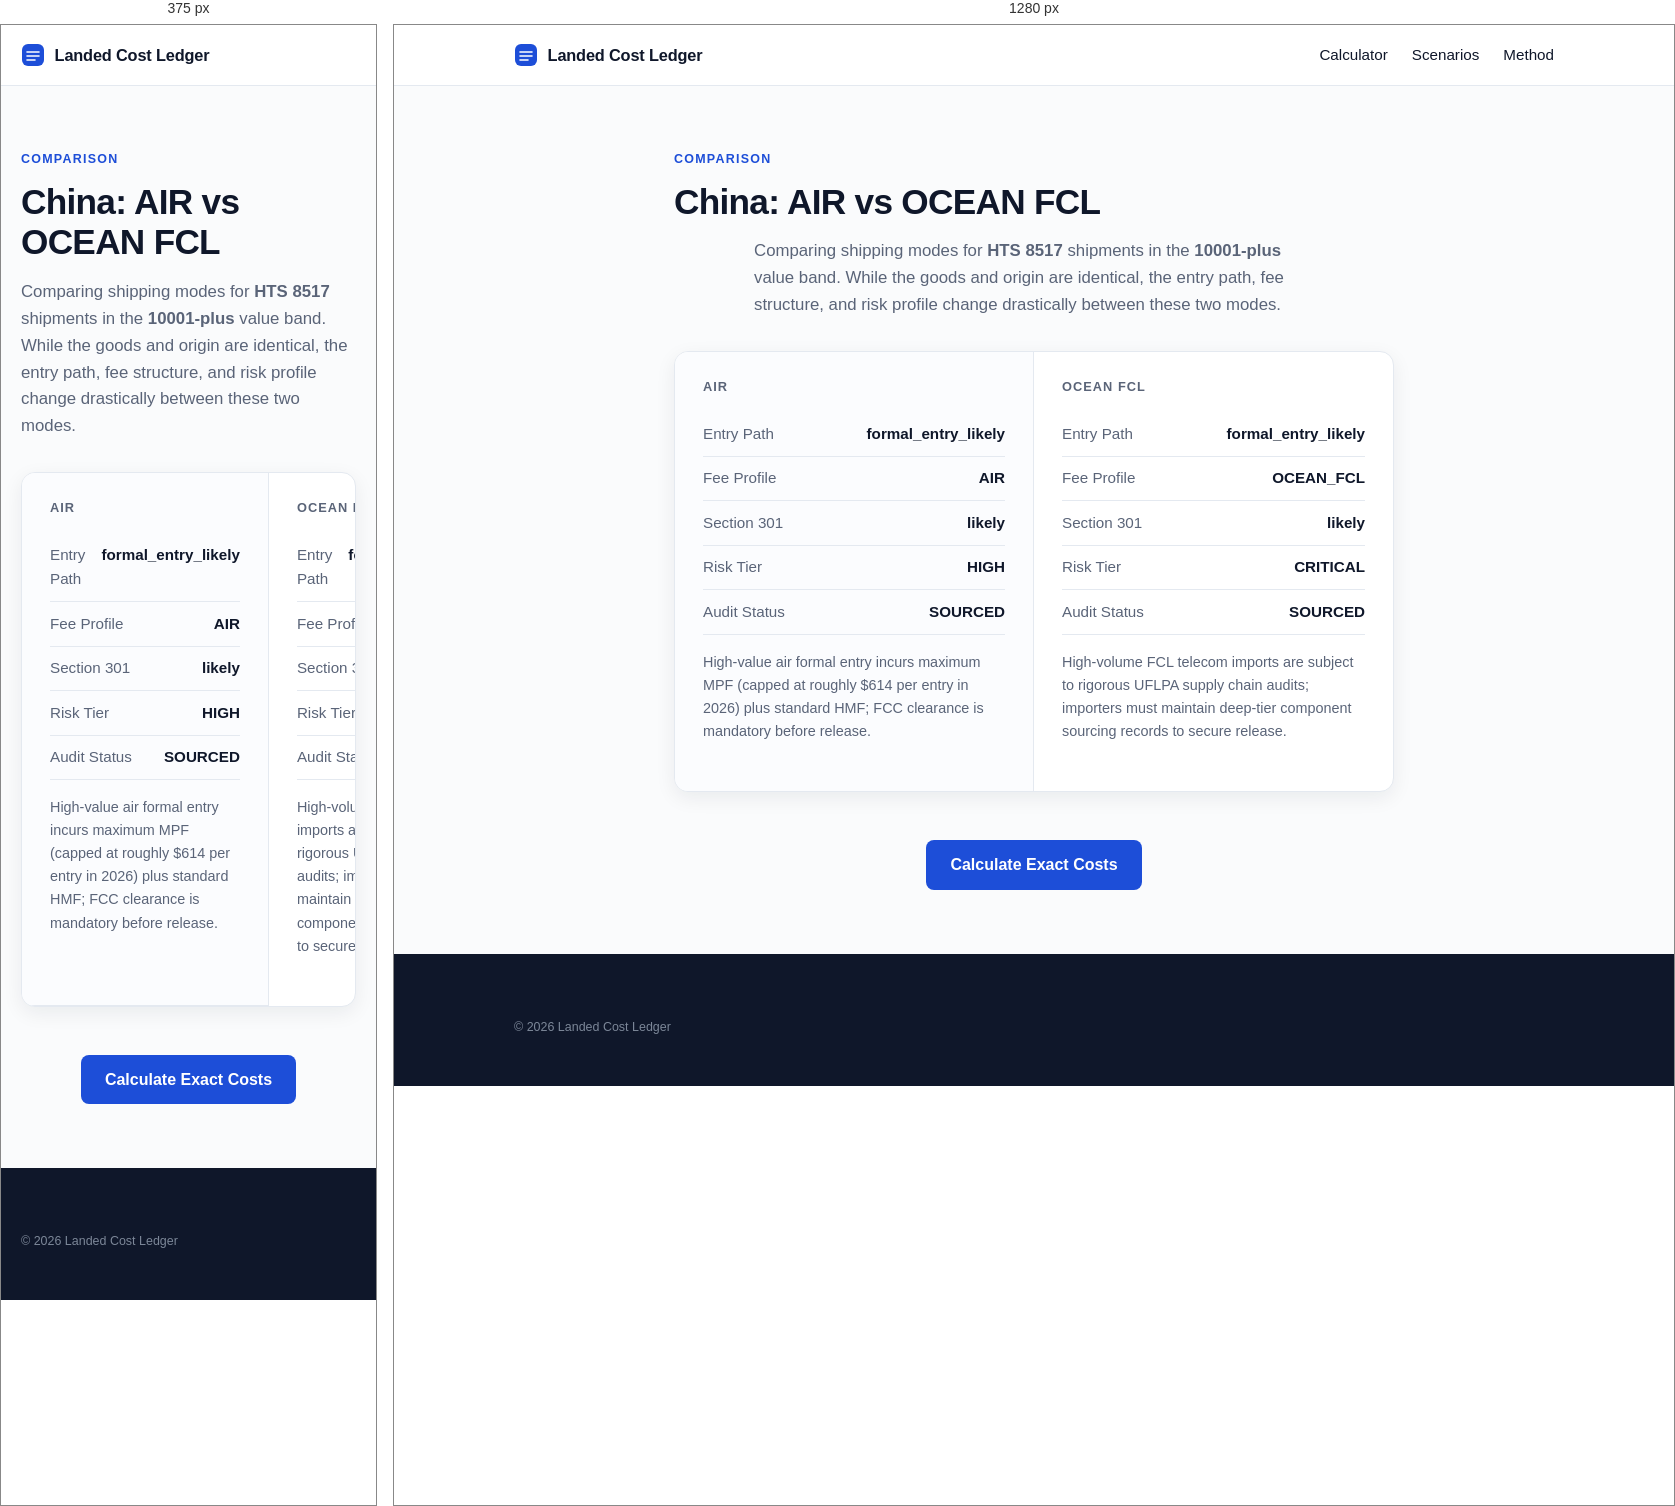
Rendered at 375 px and 1280 px, left to right.

<!-- file: index.html -->
<!doctype html>
<html lang="en">
  <head>
    <meta charset="UTF-8" />
    <meta name="viewport" content="width=device-width, initial-scale=1.0" />
    <title>China AIR vs OCEAN FCL for HTS 8517 (10001-plus) | Landed Cost Ledger</title>
    <meta name="description" content="Side-by-side comparison of AIR vs OCEAN FCL for importing HTS 8517 from China in the 10001-plus value band. See differences in MPF, HMF, entry path, and risk." />
    <link rel="icon" type="image/svg+xml" href="/favicon.svg" />
    <link rel="preconnect" href="https://fonts.googleapis.com" />
    <link rel="preconnect" href="https://fonts.gstatic.com" crossorigin />
    <link href="https://fonts.googleapis.com/css2?family=Space+Grotesk:wght@500;600;700&family=IBM+Plex+Sans:wght@400;500;600&display=swap" rel="stylesheet" />
    <style>:root {
  --bg: #FAFBFC;
  --surface: #FFFFFF;
  --ink: #0F172A;
  --ink-soft: #5A6478;
  --line: #E4E9F0;
  --tint: #F4F6F9;
  --accent: #1D4ED8;
  --ok-text: #166534;
  --ok-bg: #F3FAF5;
  --ok-line: #CBE6D2;
  --warn-text: #991B1B;
  --warn-bg: #FDF5F4;
  --warn-line: #F0D2CE;
  --r-lg: 14px;
  --r-sm: 8px;
  --shadow-sm: 0 1px 2px rgba(15, 23, 42, 0.05), 0 1px 3px rgba(15, 23, 42, 0.07);
  --shadow-md: 0 6px 20px rgba(15, 23, 42, 0.07);

  font-family: 'IBM Plex Sans', system-ui, sans-serif;
  color: var(--ink);
  background: var(--bg);
  line-height: 1.6;
}

* { box-sizing: border-box; }
body { margin: 0; min-width: 320px; }

h1, h2, h3 {
  font-family: 'Space Grotesk', sans-serif;
  font-weight: 600;
  line-height: 1.15;
  margin: 0 0 0.75rem;
}
h1 { font-size: clamp(2.3rem, 5vw, 3.4rem); letter-spacing: -0.02em; }
h2 { font-size: clamp(1.35rem, 2.4vw, 1.75rem); letter-spacing: -0.01em; }
h3 { font-size: 1rem; }
p { margin: 0 0 0.75rem; }

:focus-visible { outline: 2px solid var(--accent); outline-offset: 2px; }

.wrap { max-width: 1080px; margin: 0 auto; padding-left: 1.25rem; padding-right: 1.25rem; }

.overline {
  display: block;
  font-size: 0.78rem;
  font-weight: 600;
  letter-spacing: 0.1em;
  text-transform: uppercase;
  color: var(--accent);
  margin-bottom: 0.75rem;
}

/* Top bar */
.topbar { background: var(--surface); border-bottom: 1px solid var(--line); position: sticky; top: 0; z-index: 10; }
.topbar-inner { display: flex; align-items: center; gap: 0.6rem; height: 60px; }
.brand { font-family: 'Space Grotesk', sans-serif; font-weight: 600; font-size: 1.02rem; letter-spacing: -0.01em; }
.asof {
  margin-left: auto;
  font-size: 0.78rem;
  color: var(--ink-soft);
  background: var(--tint);
  border: 1px solid var(--line);
  border-radius: 999px;
  padding: 0.28rem 0.7rem;
  white-space: nowrap;
}

/* Hero */
.hero { max-width: 780px; margin: 0 auto; text-align: center; padding: 4.5rem 1.25rem 3rem; }
.lede { font-size: 1.12rem; color: var(--ink-soft); margin: 1rem auto 0; max-width: 60ch; }
.chips { display: flex; flex-wrap: wrap; gap: 0.5rem; justify-content: center; margin-top: 1.5rem; }
.chip {
  font-size: 0.8rem;
  font-weight: 500;
  color: var(--ink-soft);
  background: var(--surface);
  border: 1px solid var(--line);
  border-radius: 999px;
  padding: 0.35rem 0.8rem;
  box-shadow: var(--shadow-sm);
}

/* Calculator */
.tool { padding-bottom: 3.5rem; }
.tool h2 { margin-bottom: 1.25rem; }
.worksheet {
  display: grid;
  grid-template-columns: 5fr 7fr;
  background: var(--surface);
  border: 1px solid var(--line);
  border-radius: var(--r-lg);
  box-shadow: var(--shadow-md);
  overflow: hidden;
}
.worksheet-left { padding: 1.75rem; background: #FBFCFE; border-right: 1px solid var(--line); }
.worksheet-right { padding: 1.75rem; }
.panel-title {
  font-family: 'Space Grotesk', sans-serif;
  font-size: 0.8rem;
  font-weight: 600;
  letter-spacing: 0.08em;
  text-transform: uppercase;
  color: var(--ink-soft);
  margin: 0 0 1.1rem;
}
.field { margin-bottom: 1rem; }
.field label { display: block; font-size: 0.85rem; font-weight: 500; margin-bottom: 0.35rem; }
.field select, .field input {
  width: 100%;
  padding: 0.6rem 0.7rem;
  border: 1px solid #D6DDE7;
  border-radius: var(--r-sm);
  background: #FFFFFF;
  font: inherit;
  color: var(--ink);
  transition: border-color 0.15s, box-shadow 0.15s;
}
.field select:focus, .field input:focus {
  outline: none;
  border-color: var(--accent);
  box-shadow: 0 0 0 3px rgba(29, 78, 216, 0.14);
}

.line { display: flex; justify-content: space-between; gap: 1rem; padding: 0.6rem 0; border-bottom: 1px solid var(--line); font-size: 0.95rem; }
.line span { color: var(--ink-soft); }
.line strong { font-weight: 600; font-variant-numeric: tabular-nums; }
.total { display: flex; justify-content: space-between; align-items: baseline; margin-top: 1rem; padding-top: 1rem; border-top: 1px solid var(--line); }
.total span { font-weight: 600; }
.total strong {
  font-family: 'Space Grotesk', sans-serif;
  font-size: 1.9rem;
  font-weight: 600;
  color: var(--accent);
  letter-spacing: -0.01em;
  font-variant-numeric: tabular-nums;
}

.verdict {
  margin-top: 1.1rem;
  padding: 0.85rem 1rem;
  border-radius: 10px;
  font-size: 0.9rem;
  background: var(--ok-bg);
  border: 1px solid var(--ok-line);
  color: var(--ok-text);
}
.verdict.warn { background: var(--warn-bg); border-color: var(--warn-line); color: var(--warn-text); }
.matched { margin-top: 0.9rem; font-size: 0.85rem; color: var(--ink-soft); }
.limits { font-size: 0.8rem; color: var(--ink-soft); margin-bottom: 0; }

/* Trust + method */
.trust { display: grid; grid-template-columns: repeat(3, 1fr); gap: 1rem; padding-bottom: 3.5rem; }
.card { background: var(--surface); border: 1px solid var(--line); border-radius: var(--r-lg); padding: 1.4rem; box-shadow: var(--shadow-sm); }
.card h3 { margin-bottom: 0.4rem; }
.card p { font-size: 0.9rem; color: var(--ink-soft); margin: 0; }

.how { padding-bottom: 4.5rem; }
.steps { display: grid; grid-template-columns: repeat(3, 1fr); gap: 1rem; }
.step { background: var(--surface); border: 1px solid var(--line); border-radius: var(--r-lg); padding: 1.4rem; box-shadow: var(--shadow-sm); }
.step .num {
  display: inline-block;
  font-family: 'Space Grotesk', sans-serif;
  font-size: 0.8rem;
  font-weight: 600;
  color: var(--accent);
  background: rgba(29, 78, 216, 0.08);
  border-radius: 999px;
  padding: 0.15rem 0.6rem;
  margin-bottom: 0.7rem;
}
.step h3 { margin-bottom: 0.35rem; }
.step p { font-size: 0.9rem; color: var(--ink-soft); margin: 0; }

/* Footer */
.footer { background: var(--ink); color: #9AA6B8; padding: 3rem 0; font-size: 0.88rem; margin-top: 1rem; }
.footer strong { color: #E6EBF2; }
.footer-small { font-size: 0.78rem; color: #7C8798; margin: 1rem 0 0; }

@media (max-width: 900px) {
  .hero { padding: 3rem 1.25rem 2.25rem; }
  .worksheet { grid-template-columns: 1fr; }
  .worksheet-left { border-right: none; border-bottom: 1px solid var(--line); }
  .trust, .steps { grid-template-columns: 1fr; }
}

@media (prefers-reduced-motion: reduce) {
  * { transition: none !important; animation: none !important; }
}
/* Navigation & Footer Links */
.nav-links { display: flex; gap: 1.5rem; margin-left: auto; }
.nav-links a { color: var(--ink); text-decoration: none; font-weight: 500; font-size: 0.95rem; }
.nav-links a:hover { color: var(--accent); }
.footer-nav { display: flex; flex-wrap: wrap; gap: 1.5rem; margin-bottom: 1.5rem; padding-bottom: 1.5rem; border-bottom: 1px solid rgba(255,255,255,0.15); }
.footer-nav a { color: #C8D0DB; text-decoration: none; font-size: 0.9rem; }
.footer-nav a:hover { color: #FFFFFF; }

/* Text Pages */
.page-content { max-width: 760px; margin: 0 auto; padding: 4rem 1.25rem 3rem; }
.page-content h1 { font-size: 2.2rem; margin-bottom: 1rem; }
.page-content h2 { font-size: 1.4rem; margin-top: 2rem; margin-bottom: 0.75rem; }
.page-content p { font-size: 1.05rem; color: var(--ink-soft); margin-bottom: 1.25rem; }

@media (max-width: 900px) {
  .nav-links { display: none; } /* Hide top nav on mobile to save space, rely on footer */
}</style>
  </head>
  <body>
    <header class="topbar">
      <div class="wrap topbar-inner">
        <a href="/" style="display: flex; align-items: center; gap: 0.6rem; text-decoration: none; color: inherit;">
          <svg width="24" height="24" viewBox="0 0 24 24" aria-hidden="true"><rect x="1" y="1" width="22" height="22" rx="6" fill="#1D4ED8"/><path d="M6 9h12M6 13h12M6 17h8" stroke="#FFFFFF" stroke-width="1.6" stroke-linecap="round"/></svg>
          <span class="brand">Landed Cost Ledger</span>
        </a>
        <nav class="nav-links"><a href="/">Calculator</a><a href="/scenarios/">Scenarios</a><a href="/method">Method</a></nav>
      </div>
    </header>
    <main>
      <section class="wrap page-content">
        <span class="overline">Comparison</span>
        <h1>China: AIR vs OCEAN FCL</h1>
        <p class="lede">Comparing shipping modes for <strong>HTS 8517</strong> shipments in the <strong>10001-plus</strong> value band. While the goods and origin are identical, the entry path, fee structure, and risk profile change drastically between these two modes.</p>
        
        <div class="worksheet" style="margin-top: 2rem; grid-template-columns: 1fr 1fr;">
          <div class="worksheet-left" style="border-right: 1px solid var(--line);">
            <h3 class="panel-title">AIR</h3>
            <div class="line"><span>Entry Path</span><strong>formal_entry_likely</strong></div>
            <div class="line"><span>Fee Profile</span><strong>AIR</strong></div>
            <div class="line"><span>Section 301</span><strong>likely</strong></div>
            <div class="line"><span>Risk Tier</span><strong>HIGH</strong></div>
            <div class="line"><span>Audit Status</span><strong>SOURCED</strong></div>
            <p style="margin-top: 1rem; font-size: 0.9rem; color: var(--ink-soft);">High-value air formal entry incurs maximum MPF (capped at roughly $614 per entry in 2026) plus standard HMF; FCC clearance is mandatory before release.</p>
          </div>
          <div class="worksheet-right">
            <h3 class="panel-title">OCEAN FCL</h3>
            <div class="line"><span>Entry Path</span><strong>formal_entry_likely</strong></div>
            <div class="line"><span>Fee Profile</span><strong>OCEAN_FCL</strong></div>
            <div class="line"><span>Section 301</span><strong>likely</strong></div>
            <div class="line"><span>Risk Tier</span><strong>CRITICAL</strong></div>
            <div class="line"><span>Audit Status</span><strong>SOURCED</strong></div>
            <p style="margin-top: 1rem; font-size: 0.9rem; color: var(--ink-soft);">High-volume FCL telecom imports are subject to rigorous UFLPA supply chain audits; importers must maintain deep-tier component sourcing records to secure release.</p>
          </div>
        </div>

        <div style="margin-top: 3rem; text-align: center;">
          <a href="/" style="display: inline-block; background: var(--accent); color: white; padding: 0.75rem 1.5rem; border-radius: 8px; text-decoration: none; font-weight: 600;">Calculate Exact Costs</a>
        </div>
      </section>
    </main>
    <footer class="footer"><div class="wrap"><p class="footer-small">© 2026 Landed Cost Ledger</p></div></footer>
  </body>
</html>